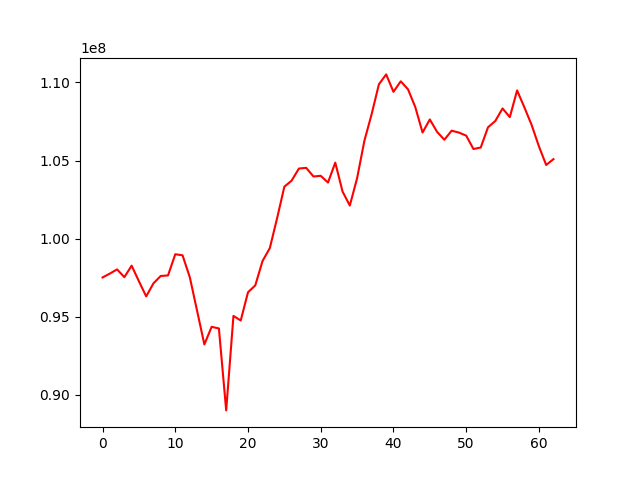

Values plotted in this chart, from the file beside it:
, 0
0, 97517844
1, 97763545
2, 98034332
3, 97536876
4, 98271745
5, 97276541
6, 96307201
7, 97141124
8, 97612801
9, 97645867
10, 99003824
11, 98934036
12, 97530198
13, 95383676
14, 93231960
15, 94359167
16, 94253430
17, 89010407
18, 95057566
19, 94762461
20, 96570264
21, 97009472
22, 98572453
23, 99393213
24, 101305693
25, 103327680
26, 103714078
27, 104488139
28, 104531767
29, 103979313
30, 104022201
31, 103590761
32, 104866129
33, 103016386
34, 102118168
35, 103867868
36, 106253900
37, 107968135
38, 109878397
39, 110511741
40, 109396906
41, 110069502
42, 109559714
43, 108424083
44, 106792141
45, 107629398
46, 106833273
47, 106331075
48, 106909775
49, 106788494
50, 106593562
51, 105737164
52, 105832278
53, 107125463
54, 107529061
55, 108333679
56, 107777795
57, 109486535
58, 108405940
59, 107274634
... 3 more rows
